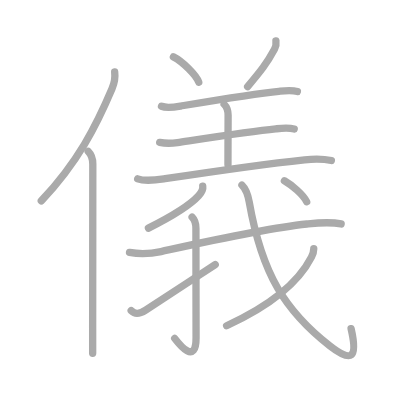
t = 0.00 s
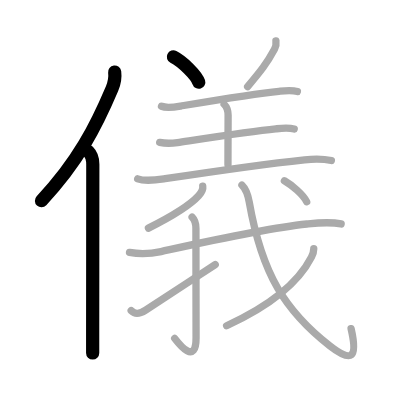
t = 3.00 s
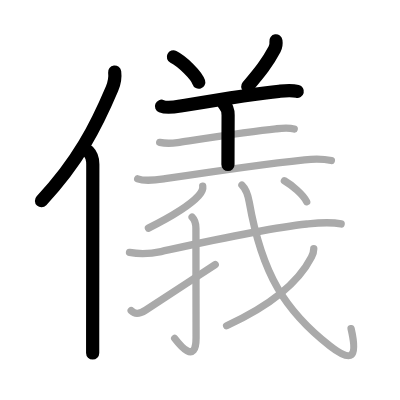
t = 6.00 s
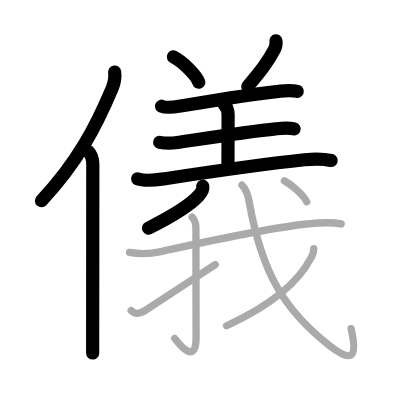
t = 9.00 s
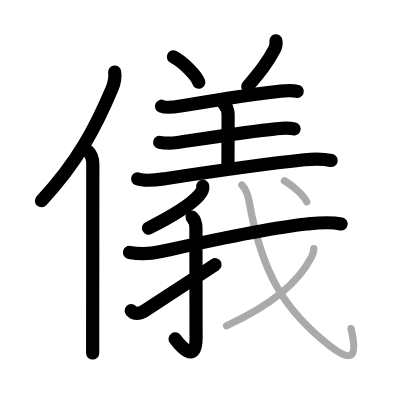
t = 12.00 s
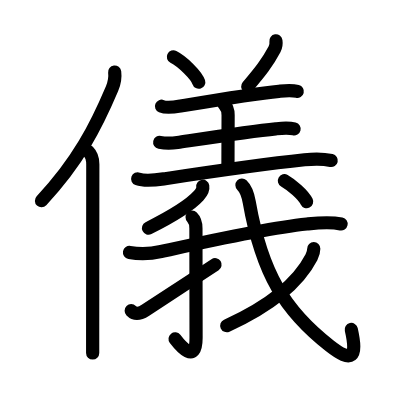
t = 15.00 s

The animated SVG that drew these frames (rendered in a browser with its animation timeline set to each time). Animation: 15 SMIL elements (animate=15); one cycle of 15.00 s.

<?xml version="1.0" standalone="no"?>
<!DOCTYPE svg PUBLIC "-//W3C//DTD SVG 1.1//EN"   "http://www.w3.org/Graphics/SVG/1.1/DTD/svg11.dtd">
<svg width="400px" height="400px"  version="1.1" xmlns="http://www.w3.org/2000/svg">
  <defs>
    <marker id="Triangle" viewBox="0 0 10 10" refX="0" refY="5" markerUnits="strokeWidth" markerWidth="3" style="stroke-opacity:0%;fill:#aaaaaa;" markerHeight="2" orient="auto">
      <path d="M 0 0 L 10 5 L 0 10 z" />
    </marker>
    
    <marker id="Arrow" viewBox="0 0 10 10" refX="5" refY="5" markerUnits="strokeWidth" markerWidth="1.8" style="stroke-opacity:0%;fill:#770000;" markerHeight="2" orient="auto">
      <path d="M 0 4 L 6 4 L 4 1 L 10 5 L 4 9 L 6 6 L 0 6 z" />
        <circle cx="5" cy="5" r="5" />
      </marker>
    
    <marker id="TriangleRed" viewBox="0 0 10 10" refX="0" refY="5" markerUnits="strokeWidth" markerWidth="3" style="stroke-opacity:0%;fill:#CC0000;" markerHeight="2" orient="auto">
      <path d="M 0 0 L 10 5 L 0 10 z" />
    </marker>
    
    <marker id="ArrowRed" viewBox="0 0 10 10" refX="5" refY="5" markerUnits="strokeWidth" markerWidth="1.8" style="stroke-opacity:0%;fill:#CC0000;" markerHeight="2" orient="auto">
      <path d="M 0 4 L 6 4 L 4 1 L 10 5 L 4 9 L 6 6 L 0 6 z" />
        <circle cx="5" cy="5" r="5" />
      </marker>
    
  </defs>
  
  <path style="fill:#ffffff; fill-opacity:100%; fill-rule:evenodd; stroke-width:0;" d="M 0 0 L 400px 0 L 400px 400px L 0 400px L 0 0" />

  <g transform="scale(3.6697247706422 3.6697247706422)">
<path style="fill:none; fill-opacity:0%; fill-rule:evenodd; stroke:#aaaaaa; stroke-opacity:100%; stroke-width: 1.5pt; stroke-linejoin:round; stroke-linecap:round;" d="M31.25 19.62c0.24 1.88-0.05 2.96-0.73 4.56c-4.34 10.24-9.27 19.94-19.27 30.56"></path>
<path style="fill:none; fill-opacity:0%; fill-rule:evenodd; stroke:#aaaaaa; stroke-opacity:100%; stroke-width: 1.5pt; stroke-linejoin:round; stroke-linecap:round;" d="M24.03 41.25c0.92 0.92 1.26 2.22 1.26 3.48c0 10.9-0.03 32.68-0.04 44.77c0 2.9 0 5.25 0 6.75"></path>
<path style="fill:none; fill-opacity:0%; fill-rule:evenodd; stroke:#aaaaaa; stroke-opacity:100%; stroke-width: 1.5pt; stroke-linejoin:round; stroke-linecap:round;" d="M47.25 15.5c2.44 1.22 6.3 5.01 6.91 6.91"></path>
<path style="fill:none; fill-opacity:0%; fill-rule:evenodd; stroke:#aaaaaa; stroke-opacity:100%; stroke-width: 1.5pt; stroke-linejoin:round; stroke-linecap:round;" d="M75.19 11.14c0.11 0.72-0.05 1.62-0.38 2.26c-2.06 3.85-3.79 6.02-7.33 10.2"></path>
<path style="fill:none; fill-opacity:0%; fill-rule:evenodd; stroke:#aaaaaa; stroke-opacity:100%; stroke-width: 1.5pt; stroke-linejoin:round; stroke-linecap:round;" d="M44.01 28.95c1.44 0.6 3.76 0.19 5.24-0.06c6.14-1.03 20.06-3.39 26.75-4.01c1.65-0.15 3.41-0.36 5.04 0.05"></path>
<path style="fill:none; fill-opacity:0%; fill-rule:evenodd; stroke:#aaaaaa; stroke-opacity:100%; stroke-width: 1.5pt; stroke-linejoin:round; stroke-linecap:round;" d="M61.07 28.4c0.83 0.83 1.09 1.85 1.09 2.99c0 0.63-0.04 8.99-0.04 13.49"></path>
<path style="fill:none; fill-opacity:0%; fill-rule:evenodd; stroke:#aaaaaa; stroke-opacity:100%; stroke-width: 1.5pt; stroke-linejoin:round; stroke-linecap:round;" d="M43.52 38.79c1.6 0.33 3.49 0.25 4.84 0.05c5.92-0.89 19.9-3.09 26.77-3.74c1.65-0.16 3.41-0.36 5.04 0.05"></path>
<path style="fill:none; fill-opacity:0%; fill-rule:evenodd; stroke:#aaaaaa; stroke-opacity:100%; stroke-width: 1.5pt; stroke-linejoin:round; stroke-linecap:round;" d="M37.52 48.74c2.21 0.81 5.21 0.29 7.47-0.05c8.58-1.3 27.65-4.06 38-5.15c2.47-0.26 4.87-0.34 7.31 0.2"></path>
<path style="fill:none; fill-opacity:0%; fill-rule:evenodd; stroke:#aaaaaa; stroke-opacity:100%; stroke-width: 1.5pt; stroke-linejoin:round; stroke-linecap:round;" d="M55.25 50.75c0.16 0.98-0.44 1.82-1.14 2.6c-2.26 2.5-5.89 4.92-13.66 8.82"></path>
<path style="fill:none; fill-opacity:0%; fill-rule:evenodd; stroke:#aaaaaa; stroke-opacity:100%; stroke-width: 1.5pt; stroke-linejoin:round; stroke-linecap:round;" d="M35.29 68.79c3.21 0.58 5.93 0.35 8.6-0.24c10.99-2.42 28.11-6.3 39.73-7.51c3.25-0.34 6.12-0.68 9.34-0.01"></path>
<path style="fill:none; fill-opacity:0%; fill-rule:evenodd; stroke:#aaaaaa; stroke-opacity:100%; stroke-width: 1.5pt; stroke-linejoin:round; stroke-linecap:round;" d="M52.35 59.19c0.67 0.67 1.04 1.81 1.04 3.05c0 8.72 0.04 26.82 0.04 29.78c0 7.6-4.56 1.85-5.83 0.18"></path>
<path style="fill:none; fill-opacity:0%; fill-rule:evenodd; stroke:#aaaaaa; stroke-opacity:100%; stroke-width: 1.5pt; stroke-linejoin:round; stroke-linecap:round;" d="M35.75 84.67c1.04 1.04 2.16 0.99 3.94-0.16c2.93-1.89 13.18-8.64 18.96-12.41"></path>
<path style="fill:none; fill-opacity:0%; fill-rule:evenodd; stroke:#aaaaaa; stroke-opacity:100%; stroke-width: 1.5pt; stroke-linejoin:round; stroke-linecap:round;" d="M65.93 50.45c1.12 1.06 1.59 2.37 1.99 4.63c3.46 19.68 9.83 29.68 21.96 39.18c6.1 4.78 7.62 3.25 5.79-4.7"></path>
<path style="fill:none; fill-opacity:0%; fill-rule:evenodd; stroke:#aaaaaa; stroke-opacity:100%; stroke-width: 1.5pt; stroke-linejoin:round; stroke-linecap:round;" d="M85.5 67.77c0 0.86-0.27 1.61-0.63 2.31c-3.37 6.55-10.34 12.85-23.12 18.68"></path>
<path style="fill:none; fill-opacity:0%; fill-rule:evenodd; stroke:#aaaaaa; stroke-opacity:100%; stroke-width: 1.5pt; stroke-linejoin:round; stroke-linecap:round;" d="M77.5 49.25c1.98 1.14 5.14 3.76 6.07 5.72"></path>

<path style="fill:none; fill-opacity:0%; fill-rule:evenodd; stroke:#000000; stroke-opacity:100%; stroke-width: 2.7pt; stroke-linejoin:round; stroke-linecap:round;" d="M31.25 19.62c0.24 1.88-0.05 2.96-0.73 4.56c-4.34 10.24-9.27 19.94-19.27 30.56" pathLength="100" stroke-dashoffset="100" stroke-dasharray="100 105"><animate id="dashAnim1" attributeName="stroke-dashoffset" from="100" to="0" dur="1s" calcMode="linear" fill="freeze"/></path>
<path style="fill:none; fill-opacity:0%; fill-rule:evenodd; stroke:#000000; stroke-opacity:100%; stroke-width: 2.7pt; stroke-linejoin:round; stroke-linecap:round;" d="M24.03 41.25c0.92 0.92 1.26 2.22 1.26 3.48c0 10.9-0.03 32.68-0.04 44.77c0 2.9 0 5.25 0 6.75" pathLength="100" stroke-dashoffset="100" stroke-dasharray="100 105"><animate id="dashAnim2" attributeName="stroke-dashoffset" from="100" to="0" dur="1s" calcMode="linear" begin="dashAnim1.end" fill="freeze"/></path>
<path style="fill:none; fill-opacity:0%; fill-rule:evenodd; stroke:#000000; stroke-opacity:100%; stroke-width: 2.7pt; stroke-linejoin:round; stroke-linecap:round;" d="M47.25 15.5c2.44 1.22 6.3 5.01 6.91 6.91" pathLength="100" stroke-dashoffset="100" stroke-dasharray="100 105"><animate id="dashAnim3" attributeName="stroke-dashoffset" from="100" to="0" dur="1s" calcMode="linear" begin="dashAnim2.end" fill="freeze"/></path>
<path style="fill:none; fill-opacity:0%; fill-rule:evenodd; stroke:#000000; stroke-opacity:100%; stroke-width: 2.7pt; stroke-linejoin:round; stroke-linecap:round;" d="M75.19 11.14c0.11 0.72-0.05 1.62-0.38 2.26c-2.06 3.85-3.79 6.02-7.33 10.2" pathLength="100" stroke-dashoffset="100" stroke-dasharray="100 105"><animate id="dashAnim4" attributeName="stroke-dashoffset" from="100" to="0" dur="1s" calcMode="linear" begin="dashAnim3.end" fill="freeze"/></path>
<path style="fill:none; fill-opacity:0%; fill-rule:evenodd; stroke:#000000; stroke-opacity:100%; stroke-width: 2.7pt; stroke-linejoin:round; stroke-linecap:round;" d="M44.01 28.95c1.44 0.6 3.76 0.19 5.24-0.06c6.14-1.03 20.06-3.39 26.75-4.01c1.65-0.15 3.41-0.36 5.04 0.05" pathLength="100" stroke-dashoffset="100" stroke-dasharray="100 105"><animate id="dashAnim5" attributeName="stroke-dashoffset" from="100" to="0" dur="1s" calcMode="linear" begin="dashAnim4.end" fill="freeze"/></path>
<path style="fill:none; fill-opacity:0%; fill-rule:evenodd; stroke:#000000; stroke-opacity:100%; stroke-width: 2.7pt; stroke-linejoin:round; stroke-linecap:round;" d="M61.07 28.4c0.83 0.83 1.09 1.85 1.09 2.99c0 0.63-0.04 8.99-0.04 13.49" pathLength="100" stroke-dashoffset="100" stroke-dasharray="100 105"><animate id="dashAnim6" attributeName="stroke-dashoffset" from="100" to="0" dur="1s" calcMode="linear" begin="dashAnim5.end" fill="freeze"/></path>
<path style="fill:none; fill-opacity:0%; fill-rule:evenodd; stroke:#000000; stroke-opacity:100%; stroke-width: 2.7pt; stroke-linejoin:round; stroke-linecap:round;" d="M43.52 38.79c1.6 0.33 3.49 0.25 4.84 0.05c5.92-0.89 19.9-3.09 26.77-3.74c1.65-0.16 3.41-0.36 5.04 0.05" pathLength="100" stroke-dashoffset="100" stroke-dasharray="100 105"><animate id="dashAnim7" attributeName="stroke-dashoffset" from="100" to="0" dur="1s" calcMode="linear" begin="dashAnim6.end" fill="freeze"/></path>
<path style="fill:none; fill-opacity:0%; fill-rule:evenodd; stroke:#000000; stroke-opacity:100%; stroke-width: 2.7pt; stroke-linejoin:round; stroke-linecap:round;" d="M37.52 48.74c2.21 0.81 5.21 0.29 7.47-0.05c8.58-1.3 27.65-4.06 38-5.15c2.47-0.26 4.87-0.34 7.31 0.2" pathLength="100" stroke-dashoffset="100" stroke-dasharray="100 105"><animate id="dashAnim8" attributeName="stroke-dashoffset" from="100" to="0" dur="1s" calcMode="linear" begin="dashAnim7.end" fill="freeze"/></path>
<path style="fill:none; fill-opacity:0%; fill-rule:evenodd; stroke:#000000; stroke-opacity:100%; stroke-width: 2.7pt; stroke-linejoin:round; stroke-linecap:round;" d="M55.25 50.75c0.16 0.98-0.44 1.82-1.14 2.6c-2.26 2.5-5.89 4.92-13.66 8.82" pathLength="100" stroke-dashoffset="100" stroke-dasharray="100 105"><animate id="dashAnim9" attributeName="stroke-dashoffset" from="100" to="0" dur="1s" calcMode="linear" begin="dashAnim8.end" fill="freeze"/></path>
<path style="fill:none; fill-opacity:0%; fill-rule:evenodd; stroke:#000000; stroke-opacity:100%; stroke-width: 2.7pt; stroke-linejoin:round; stroke-linecap:round;" d="M35.29 68.79c3.21 0.58 5.93 0.35 8.6-0.24c10.99-2.42 28.11-6.3 39.73-7.51c3.25-0.34 6.12-0.68 9.34-0.01" pathLength="100" stroke-dashoffset="100" stroke-dasharray="100 105"><animate id="dashAnim10" attributeName="stroke-dashoffset" from="100" to="0" dur="1s" calcMode="linear" begin="dashAnim9.end" fill="freeze"/></path>
<path style="fill:none; fill-opacity:0%; fill-rule:evenodd; stroke:#000000; stroke-opacity:100%; stroke-width: 2.7pt; stroke-linejoin:round; stroke-linecap:round;" d="M52.35 59.19c0.67 0.67 1.04 1.81 1.04 3.05c0 8.72 0.04 26.82 0.04 29.78c0 7.6-4.56 1.85-5.83 0.18" pathLength="100" stroke-dashoffset="100" stroke-dasharray="100 105"><animate id="dashAnim11" attributeName="stroke-dashoffset" from="100" to="0" dur="1s" calcMode="linear" begin="dashAnim10.end" fill="freeze"/></path>
<path style="fill:none; fill-opacity:0%; fill-rule:evenodd; stroke:#000000; stroke-opacity:100%; stroke-width: 2.7pt; stroke-linejoin:round; stroke-linecap:round;" d="M35.75 84.67c1.04 1.04 2.16 0.99 3.94-0.16c2.93-1.89 13.18-8.64 18.96-12.41" pathLength="100" stroke-dashoffset="100" stroke-dasharray="100 105"><animate id="dashAnim12" attributeName="stroke-dashoffset" from="100" to="0" dur="1s" calcMode="linear" begin="dashAnim11.end" fill="freeze"/></path>
<path style="fill:none; fill-opacity:0%; fill-rule:evenodd; stroke:#000000; stroke-opacity:100%; stroke-width: 2.7pt; stroke-linejoin:round; stroke-linecap:round;" d="M65.93 50.45c1.12 1.06 1.59 2.37 1.99 4.63c3.46 19.68 9.83 29.68 21.96 39.18c6.1 4.78 7.62 3.25 5.79-4.7" pathLength="100" stroke-dashoffset="100" stroke-dasharray="100 105"><animate id="dashAnim13" attributeName="stroke-dashoffset" from="100" to="0" dur="1s" calcMode="linear" begin="dashAnim12.end" fill="freeze"/></path>
<path style="fill:none; fill-opacity:0%; fill-rule:evenodd; stroke:#000000; stroke-opacity:100%; stroke-width: 2.7pt; stroke-linejoin:round; stroke-linecap:round;" d="M85.5 67.77c0 0.86-0.27 1.61-0.63 2.31c-3.37 6.55-10.34 12.85-23.12 18.68" pathLength="100" stroke-dashoffset="100" stroke-dasharray="100 105"><animate id="dashAnim14" attributeName="stroke-dashoffset" from="100" to="0" dur="1s" calcMode="linear" begin="dashAnim13.end" fill="freeze"/></path>
<path style="fill:none; fill-opacity:0%; fill-rule:evenodd; stroke:#000000; stroke-opacity:100%; stroke-width: 2.7pt; stroke-linejoin:round; stroke-linecap:round;" d="M77.5 49.25c1.98 1.14 5.14 3.76 6.07 5.72" pathLength="100" stroke-dashoffset="100" stroke-dasharray="100 105"><animate id="dashAnim15" attributeName="stroke-dashoffset" from="100" to="0" dur="1s" calcMode="linear" begin="dashAnim14.end" fill="freeze"/></path>

</g>

</svg>  
          
